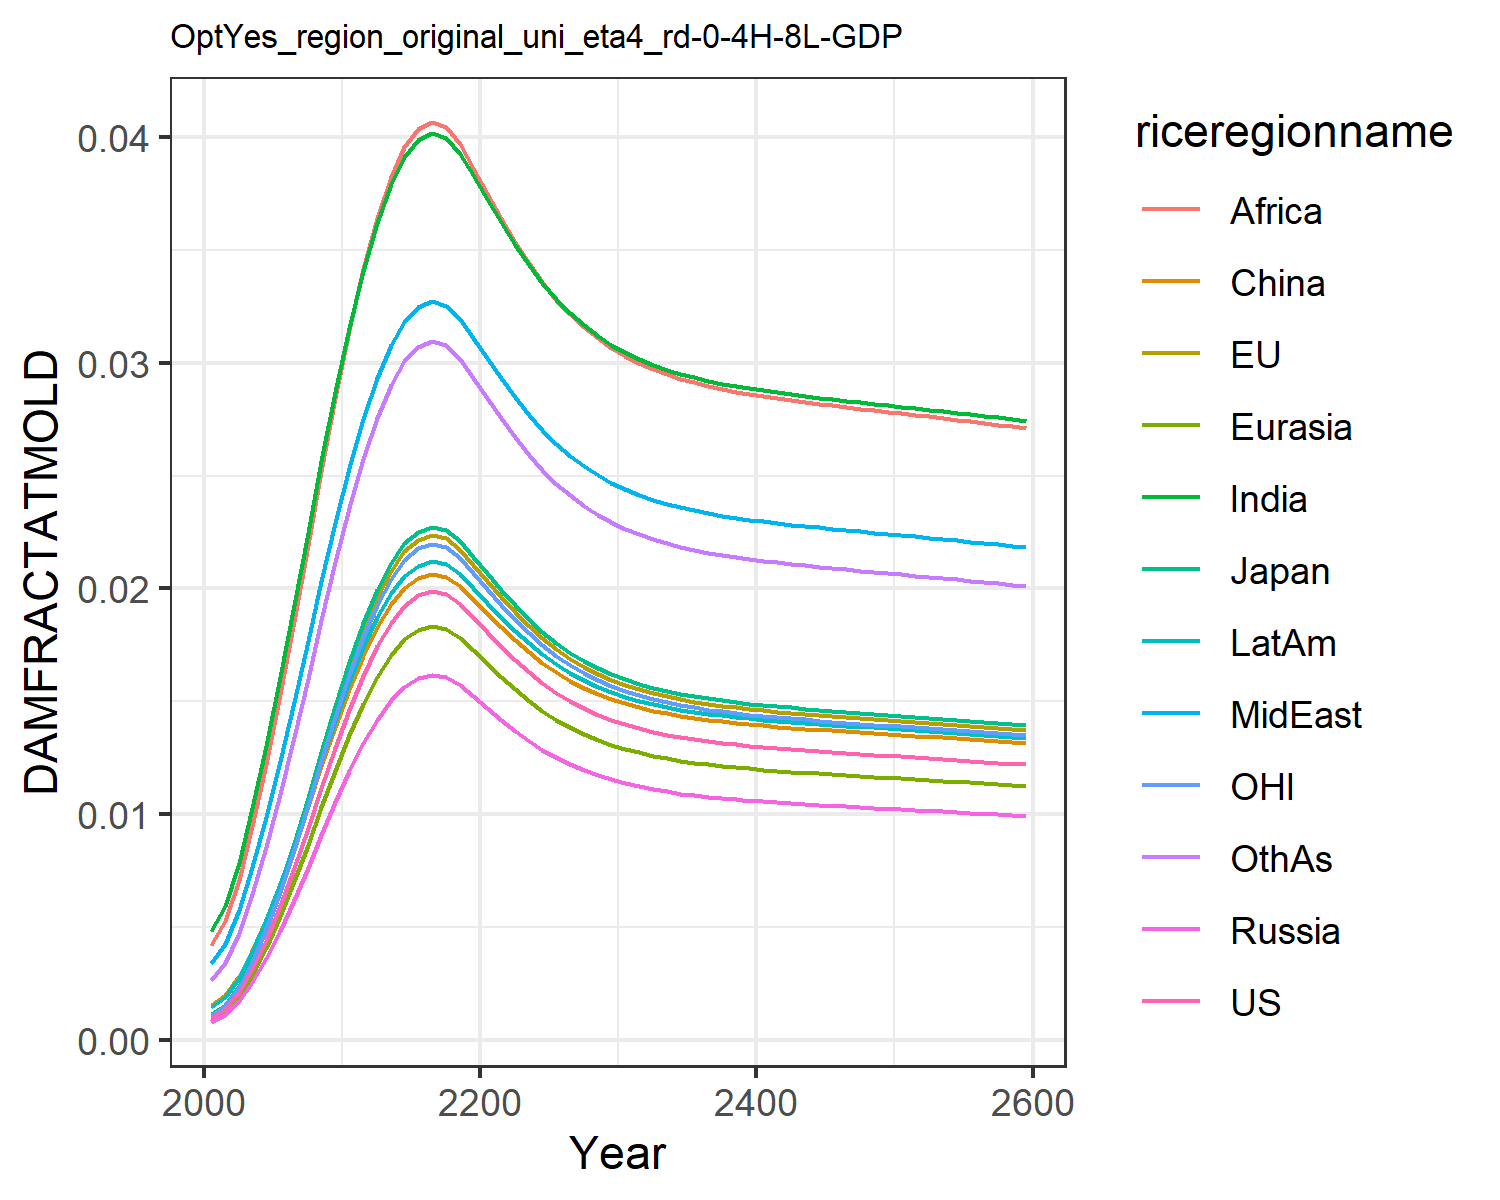

Values plotted in this chart, from the file beside it:
0.0009741914751707755, 0.0010960982548936173, 0.0011141127717951577, 0.0007926376142238073, 0.0008988246313217726, 0.0015184808065927108, 0.004803093316816623, 0.0033998963496381673, 0.004196310982627154, 0.0014323266191105083, 0.0010773810546510498, 0.0026515942275779415
0.001358, 0.001528, 0.001553, 0.001105, 0.001253, 0.001978, 0.005919, 0.004247, 0.005246, 0.001889, 0.001502, 0.003386
0.002096, 0.002359, 0.002397, 0.001706, 0.001934, 0.002822, 0.007843, 0.005736, 0.007091, 0.002736, 0.002318, 0.004708
0.003124, 0.003515, 0.003573, 0.002542, 0.002883, 0.003948, 0.01025, 0.007636, 0.00945, 0.003878, 0.003455, 0.006441
0.00442, 0.004974, 0.005055, 0.003597, 0.004078, 0.005322, 0.01303, 0.009872, 0.01223, 0.005282, 0.004889, 0.008525
0.005936, 0.006678, 0.006788, 0.004829, 0.005476, 0.006892, 0.01607, 0.01235, 0.01531, 0.006895, 0.006564, 0.01088
0.007605, 0.008557, 0.008697, 0.006188, 0.007017, 0.00859, 0.01925, 0.01498, 0.01857, 0.008648, 0.008411, 0.0134
0.009364, 0.01054, 0.01071, 0.007619, 0.008639, 0.01035, 0.02247, 0.01765, 0.02191, 0.01048, 0.01036, 0.016
0.01115, 0.01255, 0.01275, 0.009074, 0.01029, 0.01213, 0.02563, 0.02032, 0.02522, 0.01232, 0.01233, 0.01861
0.01292, 0.01454, 0.01478, 0.01051, 0.01192, 0.01387, 0.02869, 0.02289, 0.02843, 0.01413, 0.01429, 0.02115
0.01462, 0.01645, 0.01672, 0.0119, 0.01349, 0.01554, 0.03156, 0.02534, 0.03147, 0.01587, 0.01617, 0.02358
0.01614, 0.01816, 0.01846, 0.01313, 0.01489, 0.01702, 0.03409, 0.02749, 0.03415, 0.01741, 0.01785, 0.02572
0.01743, 0.01962, 0.01994, 0.01419, 0.01609, 0.01828, 0.03622, 0.02931, 0.03642, 0.01873, 0.01928, 0.02755
0.01848, 0.02079, 0.02113, 0.01503, 0.01705, 0.01929, 0.03792, 0.03077, 0.03824, 0.01978, 0.02044, 0.02901
0.01923, 0.02164, 0.022, 0.01565, 0.01775, 0.02002, 0.03914, 0.03182, 0.03955, 0.02055, 0.02127, 0.03006
0.01969, 0.02216, 0.02252, 0.01602, 0.01817, 0.02046, 0.03988, 0.03246, 0.04034, 0.02101, 0.02178, 0.0307
0.01988, 0.02237, 0.02274, 0.01618, 0.01834, 0.02064, 0.04018, 0.03272, 0.04067, 0.0212, 0.02199, 0.03097
0.01975, 0.02222, 0.02258, 0.01607, 0.01822, 0.02051, 0.03997, 0.03253, 0.04044, 0.02106, 0.02184, 0.03078
0.01931, 0.02172, 0.02208, 0.01571, 0.01781, 0.02009, 0.03926, 0.03193, 0.03968, 0.02062, 0.02135, 0.03017
0.01872, 0.02106, 0.02141, 0.01523, 0.01727, 0.01952, 0.03831, 0.03111, 0.03865, 0.02002, 0.0207, 0.02934
0.01807, 0.02034, 0.02067, 0.01471, 0.01668, 0.01889, 0.03726, 0.03021, 0.03754, 0.01937, 0.01999, 0.02844
0.01744, 0.01962, 0.01994, 0.01419, 0.01609, 0.01828, 0.03622, 0.02932, 0.03642, 0.01873, 0.01928, 0.02755
0.01684, 0.01894, 0.01925, 0.0137, 0.01553, 0.01769, 0.03523, 0.02847, 0.03537, 0.01812, 0.01862, 0.0267
0.01629, 0.01833, 0.01863, 0.01325, 0.01503, 0.01716, 0.03433, 0.0277, 0.03442, 0.01756, 0.01801, 0.02593
0.0158, 0.01778, 0.01807, 0.01286, 0.01458, 0.01669, 0.03353, 0.02702, 0.03356, 0.01707, 0.01748, 0.02525
0.01537, 0.0173, 0.01758, 0.01251, 0.01419, 0.01627, 0.03282, 0.02641, 0.0328, 0.01664, 0.017, 0.02464
0.015, 0.01688, 0.01716, 0.01221, 0.01384, 0.01591, 0.0322, 0.02588, 0.03215, 0.01626, 0.01659, 0.02412
0.01468, 0.01652, 0.01679, 0.01195, 0.01355, 0.0156, 0.03166, 0.02542, 0.03158, 0.01593, 0.01624, 0.02366
0.01441, 0.01621, 0.01648, 0.01172, 0.01329, 0.01533, 0.0312, 0.02503, 0.03109, 0.01565, 0.01593, 0.02327
0.01417, 0.01594, 0.01621, 0.01153, 0.01307, 0.0151, 0.0308, 0.02469, 0.03067, 0.01541, 0.01567, 0.02294
0.01397, 0.01572, 0.01597, 0.01137, 0.01289, 0.0149, 0.03046, 0.0244, 0.03031, 0.0152, 0.01545, 0.02265
0.0138, 0.01552, 0.01578, 0.01122, 0.01273, 0.01473, 0.03017, 0.02415, 0.03, 0.01503, 0.01526, 0.0224
0.01365, 0.01535, 0.01561, 0.0111, 0.01259, 0.01459, 0.02992, 0.02394, 0.02973, 0.01488, 0.01509, 0.02219
0.01352, 0.01521, 0.01546, 0.011, 0.01247, 0.01446, 0.0297, 0.02376, 0.0295, 0.01474, 0.01495, 0.02201
0.01341, 0.01509, 0.01533, 0.01091, 0.01237, 0.01435, 0.02951, 0.0236, 0.0293, 0.01463, 0.01483, 0.02185
0.01331, 0.01498, 0.01522, 0.01083, 0.01228, 0.01426, 0.02935, 0.02346, 0.02913, 0.01453, 0.01472, 0.02171
0.01323, 0.01488, 0.01513, 0.01076, 0.0122, 0.01417, 0.02921, 0.02334, 0.02898, 0.01445, 0.01463, 0.02159
0.01315, 0.0148, 0.01504, 0.0107, 0.01213, 0.0141, 0.02908, 0.02323, 0.02884, 0.01437, 0.01454, 0.02148
0.01309, 0.01472, 0.01496, 0.01065, 0.01207, 0.01404, 0.02897, 0.02313, 0.02872, 0.0143, 0.01447, 0.02139
0.01303, 0.01466, 0.0149, 0.0106, 0.01202, 0.01398, 0.02886, 0.02305, 0.02862, 0.01424, 0.01441, 0.0213
0.01297, 0.01459, 0.01483, 0.01055, 0.01197, 0.01392, 0.02877, 0.02297, 0.02852, 0.01419, 0.01435, 0.02123
0.01292, 0.01454, 0.01478, 0.01051, 0.01192, 0.01388, 0.02869, 0.0229, 0.02843, 0.01414, 0.01429, 0.02115
0.01288, 0.01449, 0.01472, 0.01048, 0.01188, 0.01383, 0.02861, 0.02283, 0.02835, 0.01409, 0.01424, 0.02109
0.01283, 0.01444, 0.01467, 0.01044, 0.01184, 0.01379, 0.02853, 0.02276, 0.02827, 0.01404, 0.01419, 0.02102
0.01279, 0.01439, 0.01462, 0.0104, 0.0118, 0.01374, 0.02846, 0.0227, 0.02819, 0.014, 0.01414, 0.02096
0.01275, 0.01434, 0.01458, 0.01037, 0.01176, 0.0137, 0.02839, 0.02264, 0.02811, 0.01396, 0.0141, 0.0209
0.01271, 0.0143, 0.01453, 0.01034, 0.01172, 0.01366, 0.02832, 0.02258, 0.02804, 0.01391, 0.01405, 0.02085
0.01267, 0.01425, 0.01449, 0.01031, 0.01169, 0.01362, 0.02825, 0.02253, 0.02797, 0.01387, 0.01401, 0.02079
0.01263, 0.01421, 0.01444, 0.01027, 0.01165, 0.01359, 0.02818, 0.02247, 0.0279, 0.01383, 0.01397, 0.02073
0.01259, 0.01416, 0.0144, 0.01024, 0.01162, 0.01355, 0.02812, 0.02241, 0.02783, 0.01379, 0.01392, 0.02068
0.01255, 0.01412, 0.01435, 0.01021, 0.01158, 0.01351, 0.02805, 0.02236, 0.02776, 0.01376, 0.01388, 0.02062
0.01251, 0.01408, 0.01431, 0.01018, 0.01154, 0.01347, 0.02799, 0.0223, 0.02769, 0.01372, 0.01384, 0.02057
0.01247, 0.01403, 0.01426, 0.01015, 0.01151, 0.01343, 0.02792, 0.02225, 0.02762, 0.01368, 0.01379, 0.02051
0.01243, 0.01399, 0.01422, 0.01012, 0.01147, 0.0134, 0.02785, 0.02219, 0.02755, 0.01364, 0.01375, 0.02046
0.0124, 0.01395, 0.01418, 0.01009, 0.01144, 0.01336, 0.02779, 0.02213, 0.02748, 0.0136, 0.01371, 0.0204
0.01236, 0.0139, 0.01413, 0.01005, 0.0114, 0.01332, 0.02772, 0.02207, 0.02741, 0.01356, 0.01366, 0.02034
0.01232, 0.01386, 0.01409, 0.01002, 0.01136, 0.01328, 0.02765, 0.02202, 0.02734, 0.01352, 0.01362, 0.02029
0.01228, 0.01381, 0.01404, 0.009988, 0.01133, 0.01324, 0.02758, 0.02196, 0.02726, 0.01347, 0.01358, 0.02023
0.01224, 0.01377, 0.01399, 0.009955, 0.01129, 0.0132, 0.02751, 0.0219, 0.02719, 0.01343, 0.01353, 0.02017
0.01219, 0.01372, 0.01395, 0.009922, 0.01125, 0.01316, 0.02744, 0.02184, 0.02712, 0.01339, 0.01349, 0.02011
